The GitHub repository Hartinidamanik/OilPalm_Research contains a labelled image folder "oil_palm_fruit" with 4 categories: overripe, ripe, underripe, unripe. Examples follow, each with its label.

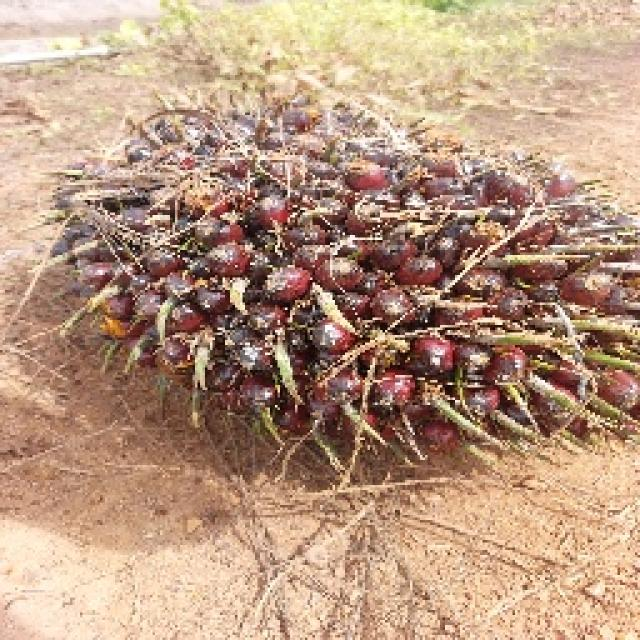
Label: unripe

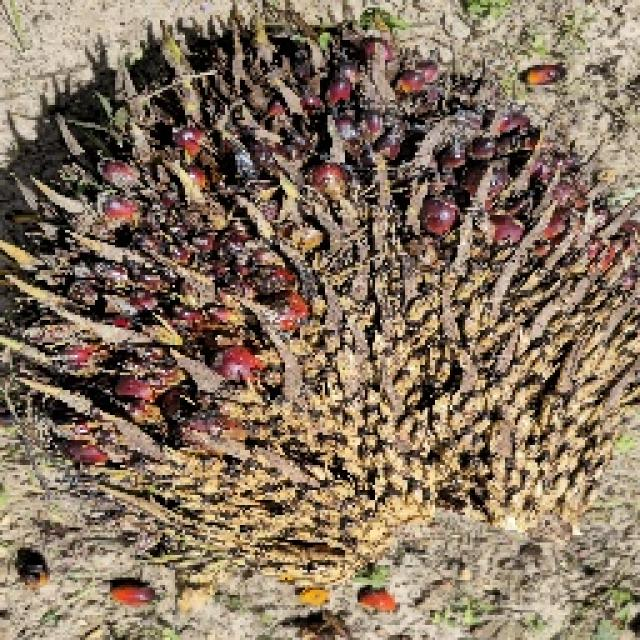
Label: ripe

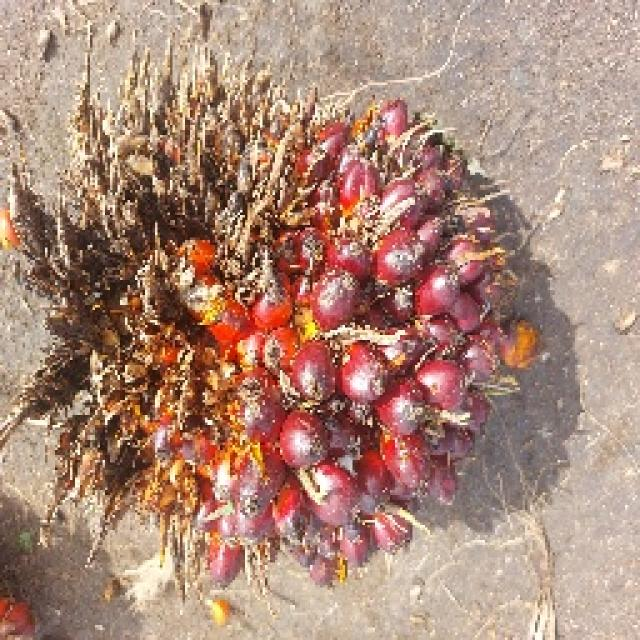
Label: underripe

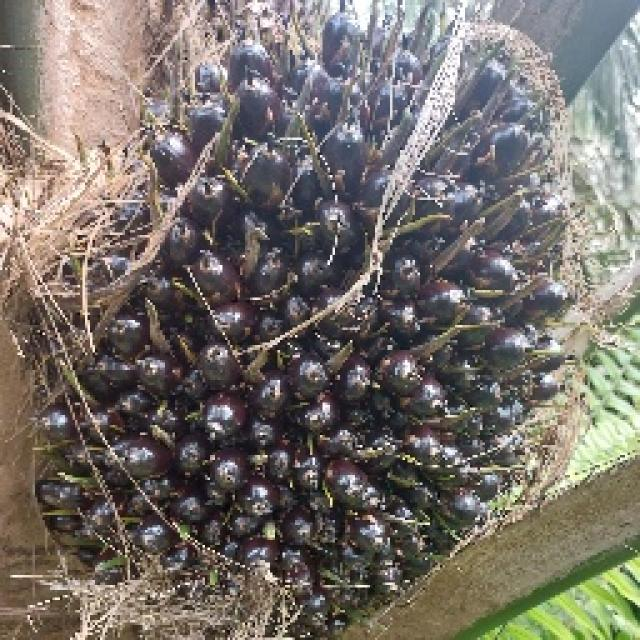
Label: unripe

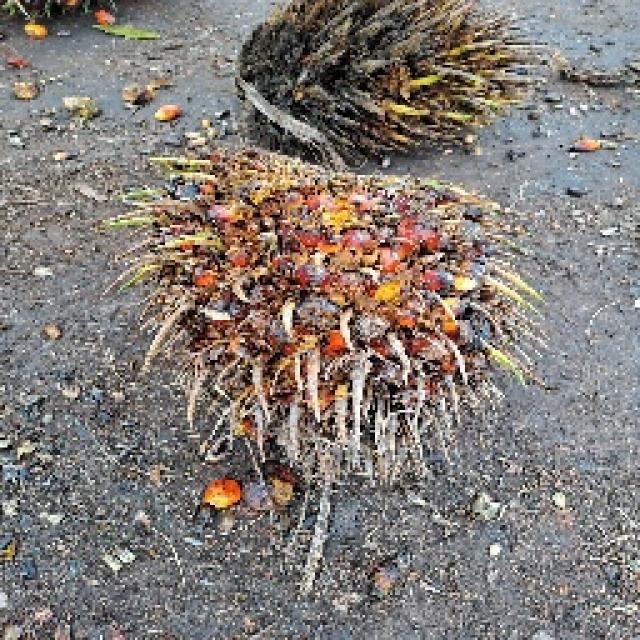
Label: overripe

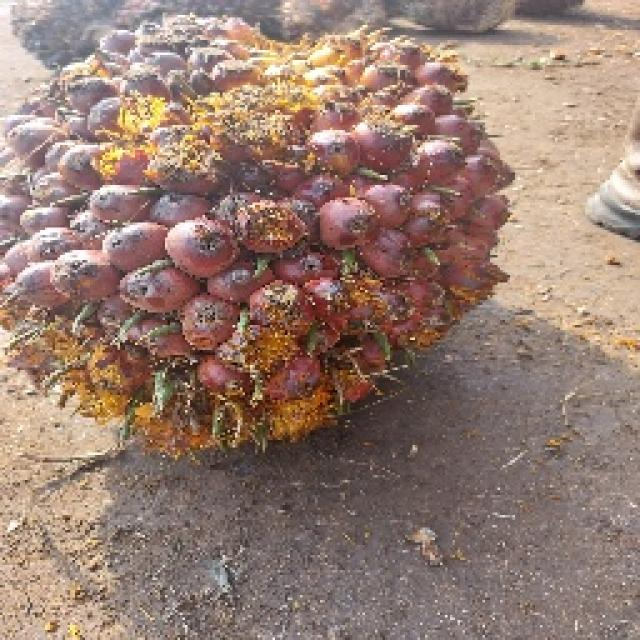
Label: underripe
